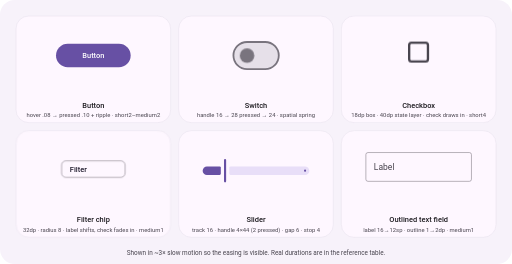
t = 0.00 s
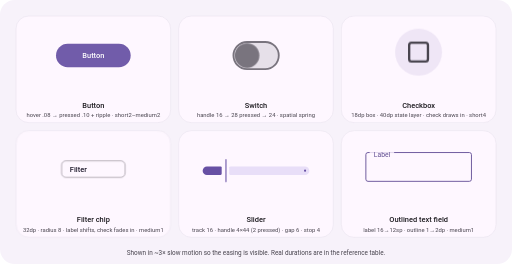
t = 0.65 s
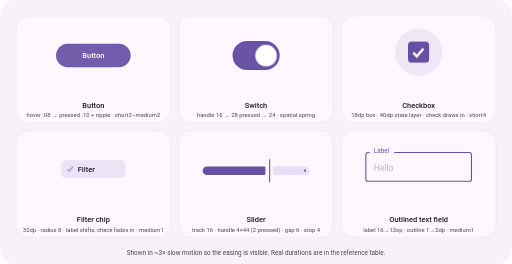
t = 1.32 s
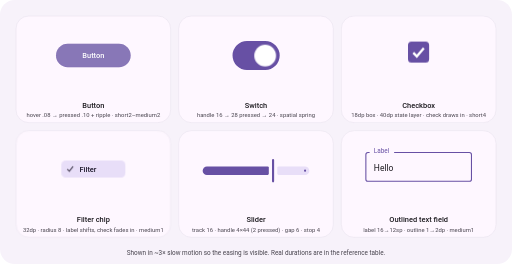
t = 2.00 s
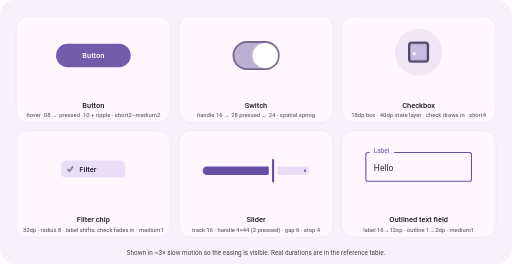
t = 2.66 s
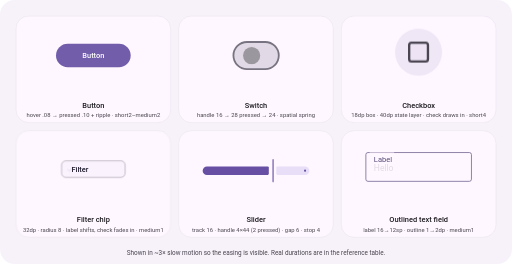
t = 2.92 s

The animated SVG that drew these frames (rendered in a browser with its animation timeline set to each time). Animation: 4 SMIL elements (animate=4), 15 CSS @keyframes rules; one cycle of 4.00 s, repeats indefinitely.

<svg xmlns="http://www.w3.org/2000/svg" width="960" height="495" viewBox="0 0 960 495" font-family="Roboto,'Segoe UI',system-ui,sans-serif"><style>.t{transform-box:fill-box;transform-origin:center}.tl{transform-box:fill-box;transform-origin:0 50%}.tt{transform-box:fill-box;transform-origin:0 0}@keyframes k1{0%{opacity:0}10%{opacity:0}17%{opacity:.08}36%{opacity:.08}37%{opacity:.1}58%{opacity:.1}65%{opacity:.08}82%{opacity:.08}90%{opacity:0}100%{opacity:0}}@keyframes k2{0%{transform:scale(0);opacity:0}36%{transform:scale(0);opacity:0}37%{transform:scale(0);opacity:.2}58%{transform:scale(1);opacity:.14}70%{transform:scale(1);opacity:0}100%{transform:scale(1);opacity:0}}@keyframes k3{0%{fill:#E6E0E9;stroke:#79747E}22%{fill:#E6E0E9;stroke:#79747E}36%{fill:#6750A4;stroke:#6750A4}62%{fill:#6750A4;stroke:#6750A4}78%{fill:#E6E0E9;stroke:#79747E}100%{fill:#E6E0E9;stroke:#79747E}}@keyframes k4{0%{transform:translateX(0) scale(1);fill:#79747E}12%{transform:translateX(0) scale(1);fill:#79747E;animation-timing-function:cubic-bezier(.2,0,0,1)}19%{transform:translateX(0) scale(1.75);fill:#79747E;animation-timing-function:cubic-bezier(.34,1.4,.64,1)}40%{transform:translateX(20px) scale(1.5);fill:#fff}62%{transform:translateX(20px) scale(1.5);fill:#fff;animation-timing-function:cubic-bezier(.2,0,0,1)}68%{transform:translateX(20px) scale(1.75);fill:#fff;animation-timing-function:cubic-bezier(.34,1.4,.64,1)}88%{transform:translateX(0) scale(1);fill:#79747E}100%{transform:translateX(0) scale(1);fill:#79747E}}@keyframes k5{0%{fill:transparent;stroke:#49454F}20%{fill:transparent;stroke:#49454F}32%{fill:#6750A4;stroke:#6750A4}62%{fill:#6750A4;stroke:#6750A4}76%{fill:transparent;stroke:#49454F}100%{fill:transparent;stroke:#49454F}}@keyframes k6{0%{stroke-dashoffset:14}26%{stroke-dashoffset:14}38%{stroke-dashoffset:0}62%{stroke-dashoffset:0}72%{stroke-dashoffset:14}100%{stroke-dashoffset:14}}@keyframes k7{0%{opacity:0}8%{opacity:0}14%{opacity:.1}34%{opacity:.1}40%{opacity:0}56%{opacity:0}60%{opacity:.1}76%{opacity:.1}82%{opacity:0}100%{opacity:0}}@keyframes k8{0%{opacity:0}25%{opacity:0}44%{opacity:1}66%{opacity:1}82%{opacity:0}100%{opacity:0}}@keyframes k9{0%{opacity:0}30%{opacity:0}44%{opacity:1}66%{opacity:1}78%{opacity:0}100%{opacity:0}}@keyframes k10{0%{transform:translateX(0)}25%{transform:translateX(0)}44%{transform:translateX(18px)}66%{transform:translateX(18px)}82%{transform:translateX(0)}100%{transform:translateX(0)}}@keyframes k11{0%{stroke-opacity:1}25%{stroke-opacity:1}44%{stroke-opacity:0}66%{stroke-opacity:0}82%{stroke-opacity:1}100%{stroke-opacity:1}}@keyframes k12{0%{stroke:#79747E;stroke-width:1}10%{stroke:#79747E;stroke-width:1}26%{stroke:#6750A4;stroke-width:2}70%{stroke:#6750A4;stroke-width:2}84%{stroke:#79747E;stroke-width:1}100%{stroke:#79747E;stroke-width:1}}@keyframes k13{0%{transform:translateY(0) scale(1);fill:#49454F}10%{transform:translateY(0) scale(1);fill:#49454F}26%{transform:translateY(-30px) scale(.75);fill:#6750A4}70%{transform:translateY(-30px) scale(.75);fill:#6750A4}84%{transform:translateY(0) scale(1);fill:#49454F}100%{transform:translateY(0) scale(1);fill:#49454F}}@keyframes k14{0%{opacity:0}10%{opacity:0}26%{opacity:1}70%{opacity:1}84%{opacity:0}100%{opacity:0}}@keyframes k15{0%{opacity:0}30%{opacity:0}40%{opacity:1}66%{opacity:1}74%{opacity:0}100%{opacity:0}}</style><defs><filter id="bl" x="-20%%" y="-20%%" width="140%%" height="150%%"><feGaussianBlur stdDeviation="3"/></filter></defs><rect width="960" height="495" rx="28" fill="#F7F2FA"/><g transform="translate(30,30)"><rect width="290" height="200" rx="24" fill="#FEF7FF" stroke="#E7E0EC"/><clipPath id="bc"><rect width="140" height="44" rx="22"/></clipPath><g transform="translate(75,52)"><rect width="140" height="44" rx="22" fill="#6750A4"/><rect class="t" width="140" height="44" rx="22" fill="#fff" style="animation:k1 4s linear 0s infinite;"/><g clip-path="url(#bc)"><circle class="t" cx="70" cy="22" r="100" fill="#fff" style="animation:k2 4s cubic-bezier(.2,0,0,1) 0s infinite;"/></g><text x="70" y="27" text-anchor="middle" font-size="14" font-weight="500" fill="#fff">Button</text></g><text x="145" y="172" text-anchor="middle" font-size="14" font-weight="500" fill="#1D1B20">Button</text><text x="145" y="190" text-anchor="middle" font-size="11" fill="#49454F">hover .08 → pressed .10 + ripple · short2–medium2</text></g><g transform="translate(335,30)"><rect width="290" height="200" rx="24" fill="#FEF7FF" stroke="#E7E0EC"/><g transform="translate(101,47) scale(1.7)"><rect x="1" y="1" width="50" height="30" rx="15" stroke-width="2" style="animation:k3 4s cubic-bezier(.2,0,0,1) 0s infinite;"/><circle class="t" cx="16" cy="16" r="8" style="animation:k4 4s cubic-bezier(.2,0,0,1) 0s infinite;"/></g><text x="145" y="172" text-anchor="middle" font-size="14" font-weight="500" fill="#1D1B20">Switch</text><text x="145" y="190" text-anchor="middle" font-size="11" fill="#49454F">handle 16 → 28 pressed → 24 · spatial spring</text></g><g transform="translate(640,30)"><rect width="290" height="200" rx="24" fill="#FEF7FF" stroke="#E7E0EC"/><g transform="translate(125,48) scale(2.2)"><circle cx="9" cy="9" r="20" fill="#6750A4" style="animation:k7 4s linear 0s infinite;"/><rect x="1" y="1" width="16" height="16" rx="2" stroke-width="2" style="animation:k5 4s cubic-bezier(.2,0,0,1) 0s infinite;"/><path d="M4.5 9.5 L7.5 12.5 L13.5 5.5" fill="none" stroke="#fff" stroke-width="2" stroke-dasharray="14" style="animation:k6 4s cubic-bezier(.2,0,0,1) 0s infinite;"/></g><text x="145" y="172" text-anchor="middle" font-size="14" font-weight="500" fill="#1D1B20">Checkbox</text><text x="145" y="190" text-anchor="middle" font-size="11" fill="#49454F">18dp box · 40dp state layer · check draws in · short4</text></g><g transform="translate(30,245)"><rect width="290" height="200" rx="24" fill="#FEF7FF" stroke="#E7E0EC"/><g transform="translate(85,56)"><rect x=".5" y=".5" width="119" height="31" rx="8" fill="none" stroke="#79747E" style="animation:k11 4s cubic-bezier(.2,0,0,1) 0s infinite;"/><rect width="120" height="32" rx="8" fill="#E8DEF8" style="animation:k8 4s cubic-bezier(.2,0,0,1) 0s infinite;"/><path d="M11 16 L15 20 L22 11" fill="none" stroke="#4A4458" stroke-width="2" style="animation:k9 4s cubic-bezier(.2,0,0,1) 0s infinite;"/><text x="16" y="21" font-size="14" font-weight="500" fill="#1D192B" style="animation:k10 4s cubic-bezier(.2,0,0,1) 0s infinite;">Filter</text></g><text x="145" y="172" text-anchor="middle" font-size="14" font-weight="500" fill="#1D1B20">Filter chip</text><text x="145" y="190" text-anchor="middle" font-size="11" fill="#49454F">32dp · radius 8 · label shifts, check fades in · medium1</text></g><g transform="translate(335,245)"><rect width="290" height="200" rx="24" fill="#FEF7FF" stroke="#E7E0EC"/><g transform="translate(45,67)"><path d="M8,0 H32 A2,2 0 0 1 34,2 V14 A2,2 0 0 1 32,16 H8 A8,8 0 0 1 0,8 V8 A8,8 0 0 1 8,0 Z" fill="#6750A4"><animate attributeName="d" values="M8,0 H32 A2,2 0 0 1 34,2 V14 A2,2 0 0 1 32,16 H8 A8,8 0 0 1 0,8 V8 A8,8 0 0 1 8,0 Z;M8,0 H32 A2,2 0 0 1 34,2 V14 A2,2 0 0 1 32,16 H8 A8,8 0 0 1 0,8 V8 A8,8 0 0 1 8,0 Z;M8,0 H32 A2,2 0 0 1 34,2 V14 A2,2 0 0 1 32,16 H8 A8,8 0 0 1 0,8 V8 A8,8 0 0 1 8,0 Z;M8,0 H122 A2,2 0 0 1 124,2 V14 A2,2 0 0 1 122,16 H8 A8,8 0 0 1 0,8 V8 A8,8 0 0 1 8,0 Z;M8,0 H122 A2,2 0 0 1 124,2 V14 A2,2 0 0 1 122,16 H8 A8,8 0 0 1 0,8 V8 A8,8 0 0 1 8,0 Z;M8,0 H122 A2,2 0 0 1 124,2 V14 A2,2 0 0 1 122,16 H8 A8,8 0 0 1 0,8 V8 A8,8 0 0 1 8,0 Z;M8,0 H122 A2,2 0 0 1 124,2 V14 A2,2 0 0 1 122,16 H8 A8,8 0 0 1 0,8 V8 A8,8 0 0 1 8,0 Z;M8,0 H32 A2,2 0 0 1 34,2 V14 A2,2 0 0 1 32,16 H8 A8,8 0 0 1 0,8 V8 A8,8 0 0 1 8,0 Z;M8,0 H32 A2,2 0 0 1 34,2 V14 A2,2 0 0 1 32,16 H8 A8,8 0 0 1 0,8 V8 A8,8 0 0 1 8,0 Z" keyTimes="0;0.1;0.15;0.45;0.5;0.7;0.75;0.95;1" calcMode="spline" keySplines=".2 0 0 1;.2 0 0 1;.2 0 0 1;.2 0 0 1;.2 0 0 1;.2 0 0 1;.2 0 0 1;.2 0 0 1" dur="4s" repeatCount="indefinite"/></path><path d="M52,0 H192 A8,8 0 0 1 200,8 V8 A8,8 0 0 1 192,16 H52 A2,2 0 0 1 50,14 V2 A2,2 0 0 1 52,0 Z" fill="#E8DEF8"><animate attributeName="d" values="M52,0 H192 A8,8 0 0 1 200,8 V8 A8,8 0 0 1 192,16 H52 A2,2 0 0 1 50,14 V2 A2,2 0 0 1 52,0 Z;M52,0 H192 A8,8 0 0 1 200,8 V8 A8,8 0 0 1 192,16 H52 A2,2 0 0 1 50,14 V2 A2,2 0 0 1 52,0 Z;M50,0 H192 A8,8 0 0 1 200,8 V8 A8,8 0 0 1 192,16 H50 A2,2 0 0 1 48,14 V2 A2,2 0 0 1 50,0 Z;M140,0 H192 A8,8 0 0 1 200,8 V8 A8,8 0 0 1 192,16 H140 A2,2 0 0 1 138,14 V2 A2,2 0 0 1 140,0 Z;M142,0 H192 A8,8 0 0 1 200,8 V8 A8,8 0 0 1 192,16 H142 A2,2 0 0 1 140,14 V2 A2,2 0 0 1 142,0 Z;M142,0 H192 A8,8 0 0 1 200,8 V8 A8,8 0 0 1 192,16 H142 A2,2 0 0 1 140,14 V2 A2,2 0 0 1 142,0 Z;M140,0 H192 A8,8 0 0 1 200,8 V8 A8,8 0 0 1 192,16 H140 A2,2 0 0 1 138,14 V2 A2,2 0 0 1 140,0 Z;M50,0 H192 A8,8 0 0 1 200,8 V8 A8,8 0 0 1 192,16 H50 A2,2 0 0 1 48,14 V2 A2,2 0 0 1 50,0 Z;M52,0 H192 A8,8 0 0 1 200,8 V8 A8,8 0 0 1 192,16 H52 A2,2 0 0 1 50,14 V2 A2,2 0 0 1 52,0 Z" keyTimes="0;0.1;0.15;0.45;0.5;0.7;0.75;0.95;1" calcMode="spline" keySplines=".2 0 0 1;.2 0 0 1;.2 0 0 1;.2 0 0 1;.2 0 0 1;.2 0 0 1;.2 0 0 1;.2 0 0 1" dur="4s" repeatCount="indefinite"/></path><circle cx="192" cy="8" r="2" fill="#6750A4"/><rect y="-14" height="44" rx="2" fill="#6750A4" x="40" width="4"><animate attributeName="x" values="40;40;41;131;130;130;131;41;40" keyTimes="0;0.1;0.15;0.45;0.5;0.7;0.75;0.95;1" calcMode="spline" keySplines=".2 0 0 1;.2 0 0 1;.2 0 0 1;.2 0 0 1;.2 0 0 1;.2 0 0 1;.2 0 0 1;.2 0 0 1" dur="4s" repeatCount="indefinite"/><animate attributeName="width" values="4;4;2;2;4;4;2;2;4" keyTimes="0;0.1;0.15;0.45;0.5;0.7;0.75;0.95;1" calcMode="spline" keySplines=".2 0 0 1;.2 0 0 1;.2 0 0 1;.2 0 0 1;.2 0 0 1;.2 0 0 1;.2 0 0 1;.2 0 0 1" dur="4s" repeatCount="indefinite"/></rect></g><text x="145" y="172" text-anchor="middle" font-size="14" font-weight="500" fill="#1D1B20">Slider</text><text x="145" y="190" text-anchor="middle" font-size="11" fill="#49454F">track 16 · handle 4×44 (2 pressed) · gap 6 · stop 4</text></g><g transform="translate(640,245)"><rect width="290" height="200" rx="24" fill="#FEF7FF" stroke="#E7E0EC"/><g transform="translate(45,40)"><rect x="1" y="1" width="198" height="54" rx="4" fill="none" style="animation:k12 4s cubic-bezier(.2,0,0,1) 0s infinite;"/><rect x="8" y="-3" width="46" height="8" fill="#FEF7FF" style="animation:k14 4s cubic-bezier(.2,0,0,1) 0s infinite;"/><text class="tl" x="16" y="34" font-size="16" style="animation:k13 4s cubic-bezier(.2,0,0,1) 0s infinite;">Label</text><text x="16" y="36" font-size="16" fill="#1D1B20" style="animation:k15 4s linear 0s infinite;">Hello</text></g><text x="145" y="172" text-anchor="middle" font-size="14" font-weight="500" fill="#1D1B20">Outlined text field</text><text x="145" y="190" text-anchor="middle" font-size="11" fill="#49454F">label 16→12sp · outline 1→2dp · medium1</text></g><text x="480" y="479" text-anchor="middle" font-size="12" fill="#49454F">Shown in ~3× slow motion so the easing is visible. Real durations are in the reference table.</text></svg>
